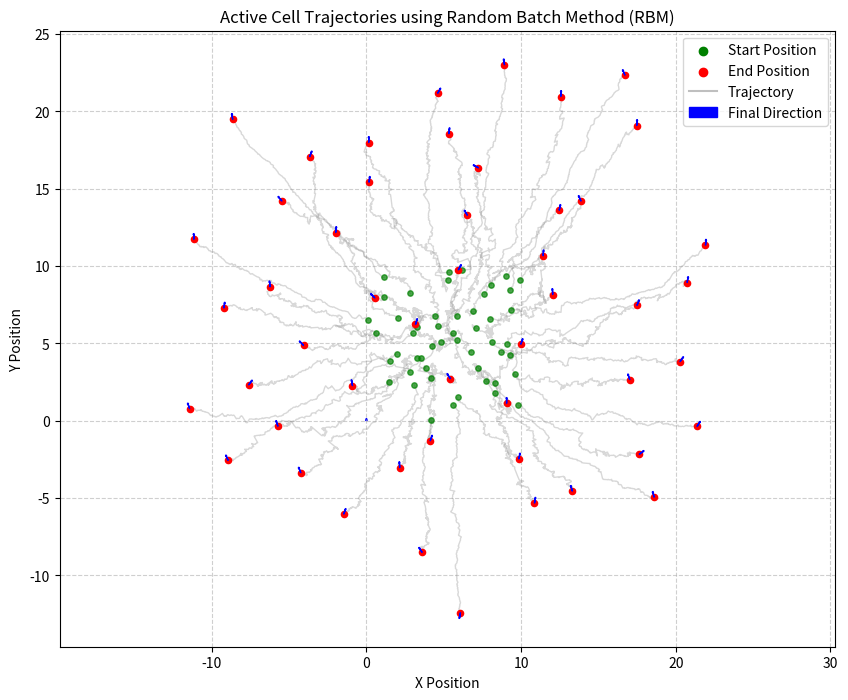

Python code for this plot:
#RBM代码sde
import numpy as np
import matplotlib.pyplot as plt

# --- 物理核函数占位 (与之前相同) ---
def K1_short_range(dx):
    dist = np.linalg.norm(dx)
    if dist < 1e-5: return np.zeros_like(dx)
    return (dx / dist) * (1.0 / dist**2) 

def K2_long_range(dx):
    dist = np.linalg.norm(dx)
    if dist < 1e-5: return np.zeros_like(dx)
    return (dx / dist) * (1.0 / dist)

def calc_deterministic_torque(P_i):
    gravity_dir = np.array([0.0, 1.0]) 
    return gravity_dir - P_i 

# --- 修改后的主模拟函数：增加轨迹记录 ---
def simulate_active_cells_rbm_track(N=50, p=2, tau=0.01, T=2.0, dim=2):
    V_s = 1.0           
    D_r = 0.1           
    sigma_pos = 0.05    
    r_cutoff = 0.5      
    
    # 初始化
    X = np.random.rand(N, dim) * 10.0
    P = np.random.randn(N, dim)
    P = P / np.linalg.norm(P, axis=1, keepdims=True)
    
    num_steps = int(T / tau)
    
    # 创建一个数组来记录所有时间步的位置：形状为 (步数, 粒子数, 维度)
    X_history = np.zeros((num_steps, N, dim))
    
    for m in range(num_steps):
        X_new = np.copy(X)
        P_new = np.copy(P)
        
        indices = np.random.permutation(N)
        batches = [indices[k:k+p] for k in range(0, N, p)]
        
        for batch in batches:
            current_p = len(batch)
            
            for i in batch:
                # 短程力
                dx_all = X[i] - X
                distances = np.linalg.norm(dx_all, axis=1)
                mask_short = (distances < r_cutoff) & (np.arange(N) != i)
                neighbors_short = np.where(mask_short)[0]
                
                F_short = np.zeros(dim)
                for j in neighbors_short:
                    F_short += K1_short_range(X[i] - X[j])
                
                # 长程力 (RBM 核心)
                F_long_random = np.zeros(dim)
                if current_p >= 2:
                    for j in batch:
                        if j != i:
                            F_long_random += K2_long_range(X[i] - X[j])
                    F_long = F_long_random * (N - 1) / (current_p - 1)
                else:
                    F_long = np.zeros(dim)
                
                U_interact = F_short + F_long
                
                # SDE 更新
                dW_pos = np.random.randn(dim) * np.sqrt(tau)
                dW_rot = np.random.randn(dim) * np.sqrt(tau)
                
                X_new[i] = X[i] + (V_s * P[i] + U_interact) * tau + sigma_pos * dW_pos
                deterministic_torque = calc_deterministic_torque(P[i])
                P_new[i] = P[i] + deterministic_torque * tau + np.sqrt(2 * D_r) * dW_rot
                P_new[i] = P_new[i] / np.linalg.norm(P_new[i])
                
        X = X_new
        P = P_new
        
        # 记录当前步的位置
        X_history[m] = X

    return X_history, P

# --- 可视化函数 ---
def plot_trajectories(X_history, final_P):
    """
    绘制细胞的运动轨迹
    """
    plt.figure(figsize=(10, 8))
    
    N = X_history.shape[1]
    num_steps = X_history.shape[0]
    
    # 1. 绘制轨迹线
    for i in range(N):
        # 取出第 i 个细胞在所有时间步的 x 和 y 坐标
        x_traj = X_history[:, i, 0]
        y_traj = X_history[:, i, 1]
        
        # 绘制半透明的轨迹线
        plt.plot(x_traj, y_traj, color='gray', alpha=0.3, linewidth=1)
        
        # 2. 标记起点 (绿色圆点)
        plt.scatter(x_traj[0], y_traj[0], color='green', s=15, zorder=3, alpha=0.7)
        
        # 3. 标记终点 (红色圆点) 并在终点画出游动方向箭头
        plt.scatter(x_traj[-1], y_traj[-1], color='red', s=20, zorder=4)
        # 画方向箭头：dx, dy 取自 final_P，适当缩放长度方便观察
        arrow_length = 0.3
        plt.arrow(x_traj[-1], y_traj[-1], 
                  final_P[i, 0] * arrow_length, final_P[i, 1] * arrow_length, 
                  head_width=0.08, head_length=0.1, fc='blue', ec='blue', zorder=5)

    # 图例占位
    plt.scatter([], [], color='green', label='Start Position')
    plt.scatter([], [], color='red', label='End Position')
    plt.plot([], [], color='gray', alpha=0.5, label='Trajectory')
    plt.arrow(0, 0, 0, 0, head_width=0.1, fc='blue', ec='blue', label='Final Direction')

    plt.title("Active Cell Trajectories using Random Batch Method (RBM)")
    plt.xlabel("X Position")
    plt.ylabel("Y Position")
    plt.legend(loc='upper right')
    plt.grid(True, linestyle='--', alpha=0.6)
    plt.axis('equal') # 保持XY轴比例一致
    plt.show()

# --- 运行测试与绘图 ---
if __name__ == "__main__":
    print("开始带有轨迹记录的 RBM 模拟...")
    # 为了图像不至于太杂乱，这里将细胞数 N 减少到 50
    history, final_directions = simulate_active_cells_rbm_track(N=50, p=2, tau=0.01, T=3.0, dim=2)
    print("模拟结束，正在生成图像...")
    plot_trajectories(history, final_directions)
